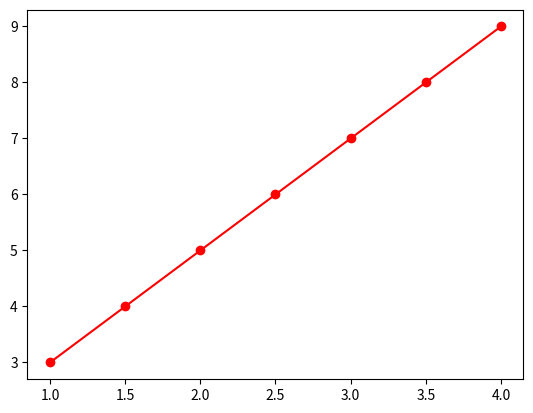

This figure's Python source:
#간단한 1차 방정식

import numpy as np
import matplotlib.pyplot as plt

def step_function(x):
    return 2*x+1

#1.0 부터 4.5까지 05씩 증가시키기
x = np.arange(1.0, 4.1, 0.5)
y = step_function(x)

#1.0 1.5 2.0
print("x :", x)
print("y :", y)

#파란색 그래프를 위한 실험용 데이터
y_answer = [3.1, 4.1, 4.9, 6.1, 6.9, 8.2, 9.1]
plt.plot(x, y, marker='o', color='r')